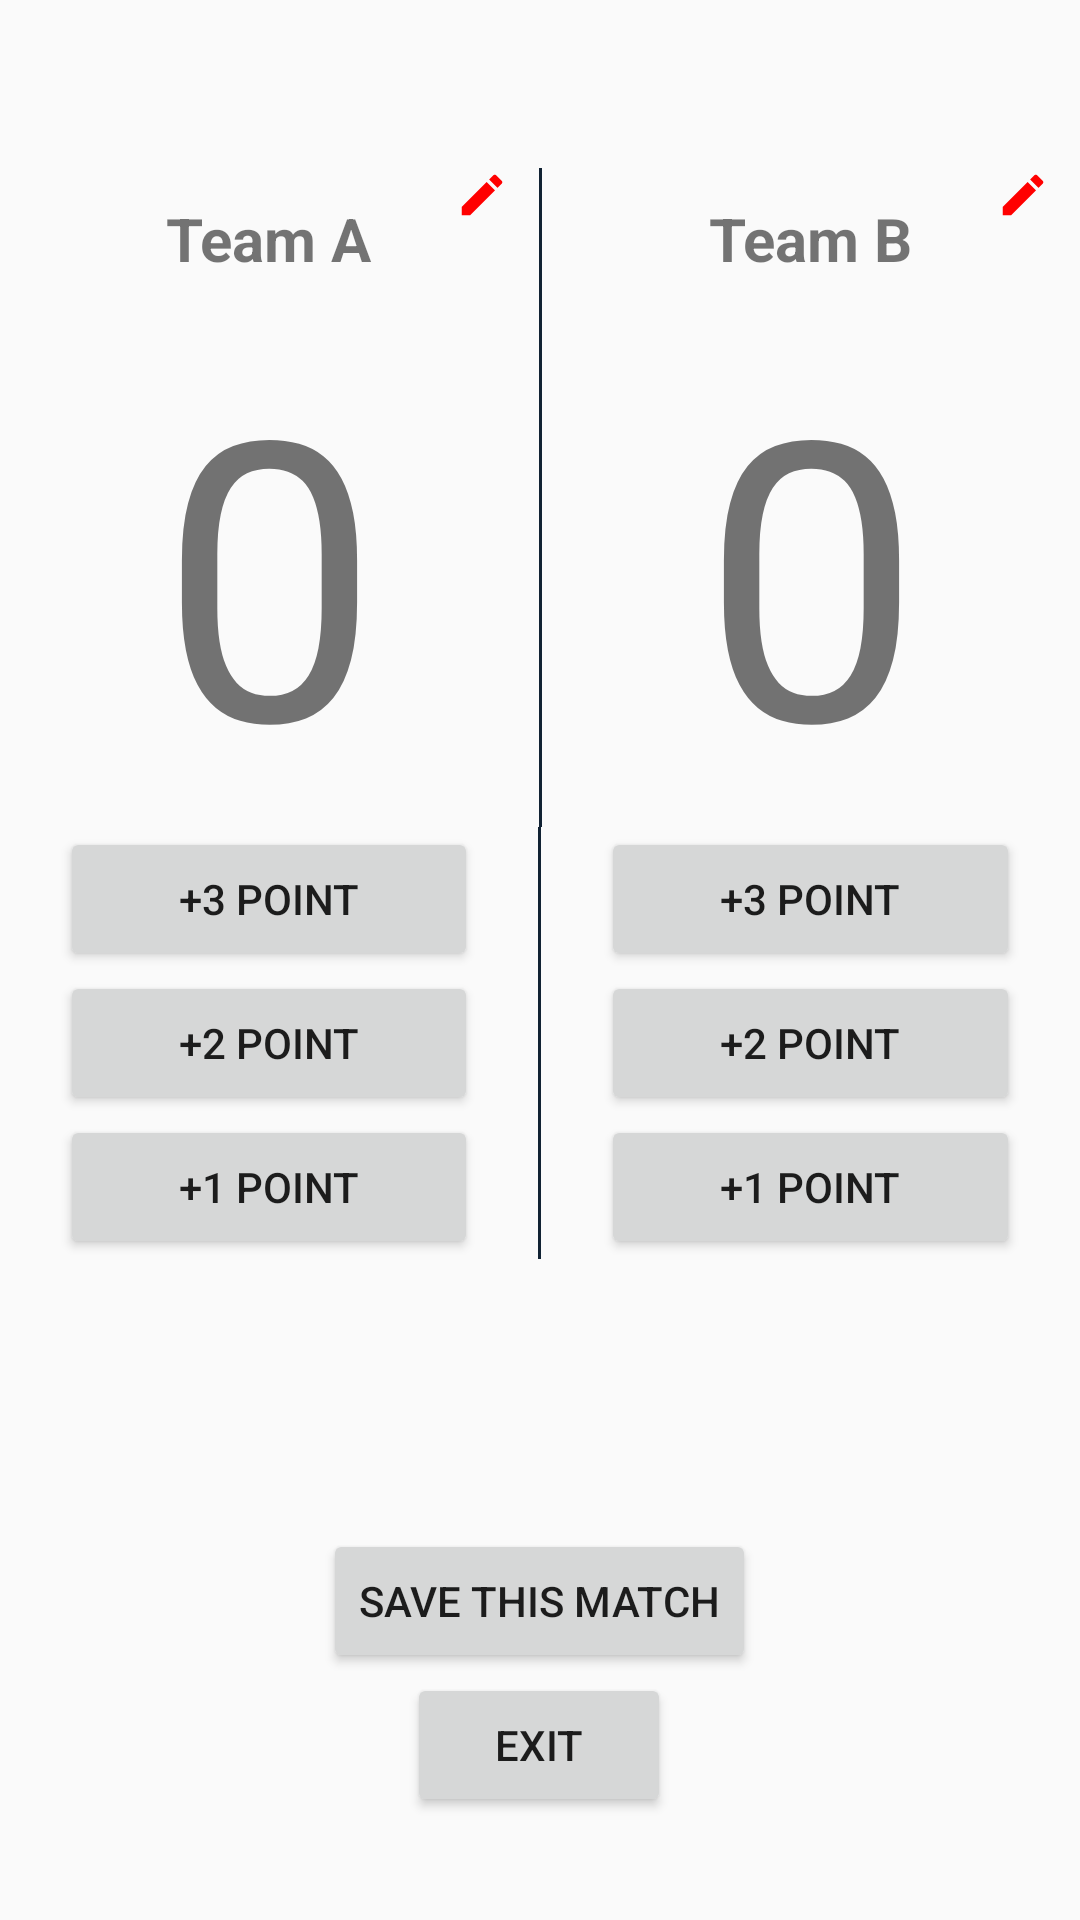

Android layout source for this screen:
<!-- AndroidManifest.xml: application theme AppTheme -->
<!-- res/layout/activity_basket__counter.xml -->
<?xml version="1.0" encoding="utf-8"?>
<LinearLayout xmlns:android="http://schemas.android.com/apk/res/android"
    xmlns:app="http://schemas.android.com/apk/res-auto"
    xmlns:tools="http://schemas.android.com/tools"
    android:layout_width="match_parent"
    android:orientation="vertical"
    android:layout_height="match_parent"
    tools:context="com.example.z.counter.activity.FootballCounter">
    <include layout="@layout/toolbar"></include>

    <LinearLayout
        android:layout_width="match_parent"
        android:layout_height="wrap_content"
        android:orientation="horizontal">

        <RelativeLayout
            android:id="@+id/relativeTeamA"
            android:layout_width="match_parent"
            android:layout_height="wrap_content"
            android:layout_weight="1">

            <TextView
                android:id="@+id/teksTeamA"
                android:layout_width="wrap_content"
                android:layout_height="wrap_content"
                android:layout_centerHorizontal="true"
                android:padding="10dp"
                android:text="Team A"
                android:textSize="20sp"

                android:textStyle="bold" />

            <ImageView
                android:layout_width="wrap_content"
                android:layout_height="wrap_content"
                android:layout_alignParentRight="true"
                android:layout_alignParentTop="true"
                android:paddingRight="10dp"
                android:src="@drawable/edit_pen" />
        </RelativeLayout>

        <View
            android:layout_width="1dp"
            android:layout_height="match_parent"
            android:layout_alignParentLeft="true"
            android:layout_alignParentStart="true"
            android:layout_alignParentTop="true"
            android:background="#123"></View>

        <RelativeLayout
            android:id="@+id/relativeTeamB"
            android:layout_width="match_parent"
            android:layout_height="wrap_content"
            android:layout_weight="1">

            <TextView
                android:id="@+id/teksTeamB"
                android:layout_width="wrap_content"
                android:layout_height="wrap_content"
                android:layout_centerHorizontal="true"
                android:padding="10dp"
                android:text="Team B"
                android:textSize="20sp"
                android:textStyle="bold" />

            <ImageView
                android:layout_width="wrap_content"

                android:layout_height="wrap_content"
                android:layout_alignParentRight="true"
                android:layout_alignParentTop="true"
                android:paddingRight="10dp"
                android:src="@drawable/edit_pen" />
        </RelativeLayout>


    </LinearLayout>

    <LinearLayout
        android:layout_width="match_parent"
        android:layout_height="wrap_content">

        <TextView
            android:layout_width="match_parent"
            android:layout_height="wrap_content"
            android:id="@+id/score_a"
            android:textSize="130sp"
            android:gravity="center"
            android:layout_weight="1"
            android:text="0"/>
        <View
            android:layout_width="1dp"
            android:layout_height="match_parent"
            android:layout_alignParentLeft="true"
            android:layout_alignParentStart="true"
            android:layout_alignParentTop="true"
            android:background="#123"></View>
        <TextView
            android:layout_width="match_parent"
            android:layout_height="wrap_content"
            android:id="@+id/score_b"
            android:textSize="130sp"
            android:gravity="center"
            android:layout_weight="1"
            android:text="0"/>


    </LinearLayout>

    <LinearLayout
        android:layout_width="match_parent"
        android:layout_height="wrap_content"
        android:paddingRight="20dp"
        android:paddingLeft="20dp">



        <Button
            android:id="@+id/plus3a"
            android:layout_marginRight="20dp"
            android:layout_weight="1"
            android:layout_width="wrap_content"
            android:layout_height="wrap_content"
            android:text="+3 point"/>
        <View
            android:layout_width="1dp"
            android:layout_height="match_parent"
            android:layout_alignParentLeft="true"
            android:layout_alignParentStart="true"
            android:layout_alignParentTop="true"
            android:background="#123"></View>


        <Button
            android:id="@+id/plus3b"
            android:layout_marginLeft="20dp"
            android:layout_weight="1"
            android:layout_width="wrap_content"
            android:layout_height="wrap_content"
            android:text="+3 point"/>

    </LinearLayout>  <LinearLayout
        android:layout_width="match_parent"
        android:layout_height="wrap_content"
        android:paddingRight="20dp"
        android:paddingLeft="20dp">



        <Button
            android:id="@+id/plus2a"
            android:layout_marginRight="20dp"
            android:layout_weight="1"
            android:layout_width="wrap_content"
            android:layout_height="wrap_content"
            android:text="+2 point"/>
        <View
            android:layout_width="1dp"
            android:layout_height="match_parent"
            android:layout_alignParentLeft="true"
            android:layout_alignParentStart="true"
            android:layout_alignParentTop="true"
            android:background="#123"></View>


        <Button
            android:id="@+id/plus2b"
            android:layout_marginLeft="20dp"
            android:layout_weight="1"
            android:layout_width="wrap_content"
            android:layout_height="wrap_content"
            android:text="+2 point"/>

    </LinearLayout>  <LinearLayout
        android:layout_width="match_parent"
        android:layout_height="wrap_content"
        android:paddingRight="20dp"
        android:paddingLeft="20dp">



        <Button
            android:id="@+id/plus1a"
            android:layout_marginRight="20dp"
            android:layout_weight="1"
            android:layout_width="wrap_content"
            android:layout_height="wrap_content"
            android:text="+1 point"/>
        <View
            android:layout_width="1dp"
            android:layout_height="match_parent"
            android:layout_alignParentLeft="true"
            android:layout_alignParentStart="true"
            android:layout_alignParentTop="true"
            android:background="#123"></View>


        <Button
            android:id="@+id/plus1b"
            android:layout_marginLeft="20dp"
            android:layout_weight="1"
            android:layout_width="wrap_content"
            android:layout_height="wrap_content"
            android:text="+1 point"/>

    </LinearLayout>

    <LinearLayout
        android:layout_width="wrap_content"
        android:layout_height="wrap_content"
        android:orientation="vertical"
        android:layout_gravity="center"
        android:gravity="center"
        android:layout_marginTop="90dp">


        <Button
            android:id="@+id/btnSave"
            android:text="Save This Match"
            android:layout_width="wrap_content"
            android:layout_height="wrap_content" />
        <Button
            android:text="Exit"
            android:layout_width="wrap_content"
            android:layout_height="wrap_content" />
    </LinearLayout>






</LinearLayout>
<!-- res/layout/toolbar.xml (included above) -->
<?xml version="1.0" encoding="utf-8"?>
<android.support.v7.widget.Toolbar
    android:id="@+id/toolbar"
    xmlns:android="http://schemas.android.com/apk/res/android"
    xmlns:app="http://schemas.android.com/apk/res-auto"
    android:layout_width="match_parent"
    android:layout_height="wrap_content"
    android:minHeight="?attr/actionBarSize"
    android:fitsSystemWindows="true"

    >


</android.support.v7.widget.Toolbar>
<!-- resources referenced by this layout -->
<resources>
  <!-- drawable edit_pen (drawable) -->
  <vector android:height="18dp" android:viewportHeight="24.0"
      android:viewportWidth="24.0" android:width="18dp" xmlns:android="http://schemas.android.com/apk/res/android">
      <path android:fillColor="#ff0000" android:pathData="M3,17.25V21h3.75L17.81,9.94l-3.75,-3.75L3,17.25zM20.71,7.04c0.39,-0.39 0.39,-1.02 0,-1.41l-2.34,-2.34c-0.39,-0.39 -1.02,-0.39 -1.41,0l-1.83,1.83 3.75,3.75 1.83,-1.83z"/>
  </vector>
  <style name="AppTheme" parent="Theme.AppCompat.Light.NoActionBar">
          
  
          <item name="colorPrimary">@color/colorPrimary</item>
          <item name="colorPrimaryDark">@color/colorPrimaryDark</item>
          <item name="colorAccent">@color/colorAccent</item>
      </style>
  <color name="colorPrimary">#ffffff</color>
  <color name="colorPrimaryDark">#9E9E9E</color>
  <color name="colorAccent">#F31905</color>
</resources>
